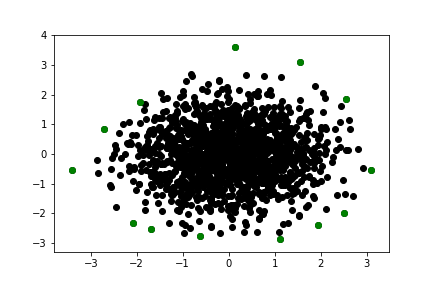

Data behind this chart, as committed beside it:
-3.405162105725342059e+00, -5.425319824003316249e-01
-2.708767221732485186e+00, 8.560970802007565883e-01
-2.082341928110055918e+00, -2.335151917074355765e+00
-1.926598925287982933e+00, 1.757026915680781398e+00
-1.701046663948557081e+00, -2.546041253947911809e+00
-6.268832696417802053e-01, -2.757708037592934591e+00
1.440752917723818471e-01, 3.595855148494627951e+00
1.117801894846209620e+00, -2.873046093870891049e+00
1.543251937736011437e+00, 3.089844217231465073e+00
1.940095154627607732e+00, -2.404135885646633053e+00
2.508057215206667134e+00, -1.995833496860868195e+00
2.541941004925914793e+00, 1.858550356804788750e+00
3.087456788834304078e+00, -5.429197226594150161e-01
